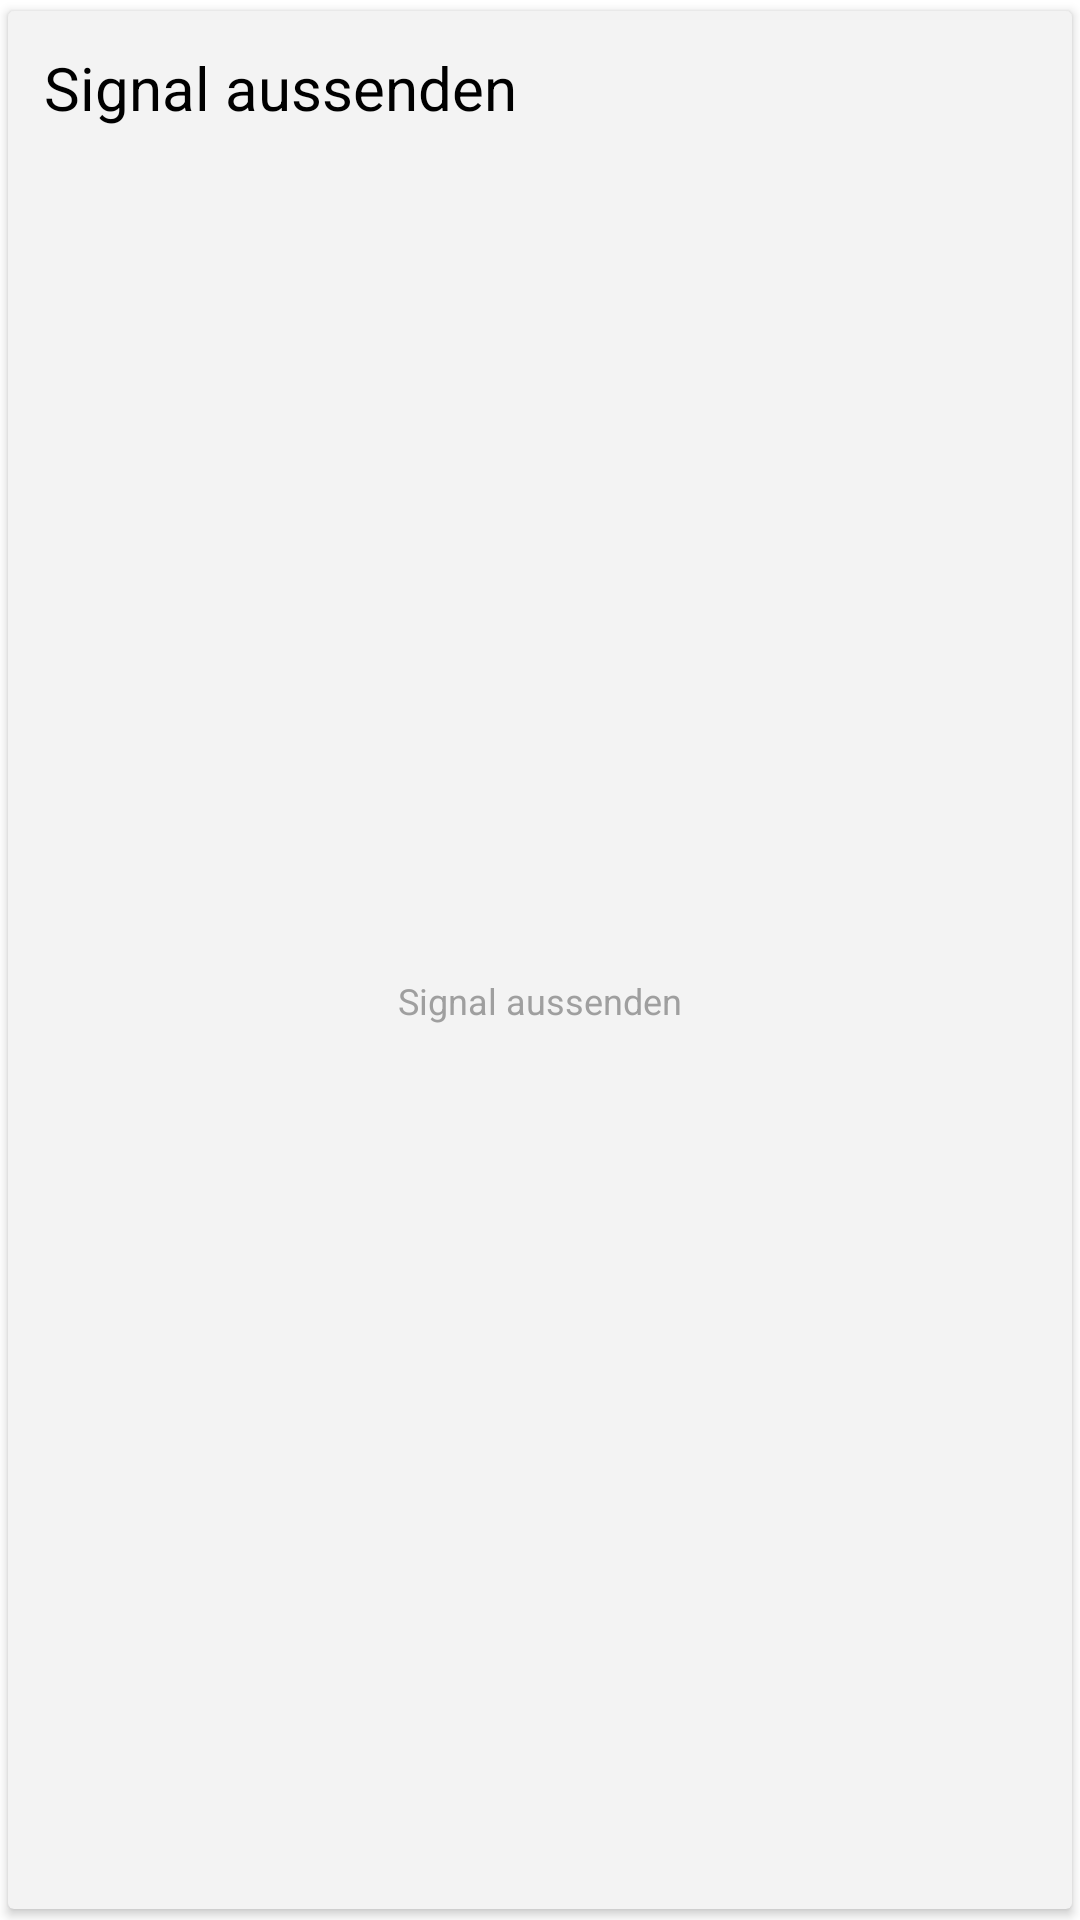

Layout XML and referenced resources for this Android screen:
<!-- AndroidManifest.xml: application theme AppTheme -->
<!-- res/layout/card_emit.xml -->
<?xml version="1.0" encoding="utf-8"?>
<android.support.v7.widget.CardView
	xmlns:android="http://schemas.android.com/apk/res/android"
	xmlns:card_view="http://schemas.android.com/apk/res-auto"

	android:layout_width="fill_parent"
	android:layout_height="fill_parent"
	android:elevation="2dp"
	card_view:cardUseCompatPadding="true"
	android:id="@+id/layout_emit" >

	<LinearLayout
		android:padding="12dp"
	    android:orientation="vertical"
	    android:layout_width="fill_parent" 
	    android:layout_height="fill_parent" >
	  	<TextView
			style="@style/Lux.CardHeader"
	  	    android:text="@string/text_emit" />
    	<RelativeLayout 
    	    android:gravity="center"
    	    android:layout_width="fill_parent"
    	    android:layout_height="0.0dip" 
    	    android:layout_weight="1.0">
            <LinearLayout 
                android:orientation="horizontal" 
                android:layout_width="fill_parent" 
                android:layout_height="fill_parent">
                <Button
					style="@style/Lux.Button"
                    android:id="@+id/button_emit"
                    android:text="@string/text_emit" />
            </LinearLayout>
        </RelativeLayout>
        <include
        	android:layout_width="fill_parent"
        	android:layout_height="fill_parent"
        	android:layout_weight="0.5"
        	android:visibility="gone"
        	layout="@layout/details_emit" />
	</LinearLayout>
</android.support.v7.widget.CardView>
<!-- res/layout/details_emit.xml (included above) -->
<?xml version="1.0" encoding="utf-8"?>
<RelativeLayout 
    android:orientation="vertical" 
    android:layout_width="fill_parent" 
    android:layout_height="fill_parent" 
    xmlns:android="http://schemas.android.com/apk/res/android" 
    android:id="@+id/details_emit">
    
    <SeekBar
        android:layout_width="wrap_content"
        android:layout_height="wrap_content"
        android:id="@+id/valueIn"
        android:layout_centerVertical="true"
        android:layout_alignParentRight="true"
        android:layout_alignParentEnd="true"
        android:layout_alignParentLeft="true"
        android:layout_alignParentStart="true"
        android:max="20000" />

    <TextView
        android:layout_width="wrap_content"
        android:layout_height="wrap_content"
        android:textAppearance="?android:attr/textAppearanceMedium"
        android:text="Medium Text"
        android:id="@+id/valueOut"
        android:layout_above="@+id/valueIn"
        android:layout_centerHorizontal="true" />

    <ProgressBar
        style="?android:attr/progressBarStyleHorizontal"
        android:layout_width="wrap_content"
        android:layout_height="wrap_content"
        android:id="@+id/loudness"
        android:layout_below="@+id/valueIn"
        android:layout_marginTop="64dp"
        android:layout_alignParentRight="true"
        android:layout_alignParentEnd="true"
        android:layout_alignParentLeft="true"
        android:layout_alignParentStart="true"
        android:max="50000" />

    <TextView
        android:layout_width="wrap_content"
        android:layout_height="wrap_content"
        android:textAppearance="?android:attr/textAppearanceSmall"
        android:text="Small Text"
        android:id="@+id/loudnessText"
        android:layout_below="@+id/loudness"
        android:layout_centerHorizontal="true" />

    <view
        android:layout_width="wrap_content"
        android:layout_height="wrap_content"
        class="com.temppler.GraphView"
        android:id="@+id/graph"
        android:layout_alignParentTop="true"
        android:layout_alignParentLeft="true"
        android:layout_alignParentStart="true"
        android:layout_above="@+id/valueOut"
        android:layout_alignParentRight="true"
        android:layout_alignParentEnd="true" />
</RelativeLayout>
<!-- resources referenced by this layout -->
<resources>
  <string name="text_emit">Signal aussenden</string>
  <style name="Lux.Button" parent="@android:style/Widget.Button">
          <item name="android:background">@color/transparent</item>
          <item name="android:textSize">12.0sp</item>
          <item name="android:textColor">@color/light_text</item>
          <item name="android:layout_gravity">center_vertical</item>
          <item name="android:layout_width">fill_parent</item>
          <item name="android:layout_height">fill_parent</item>
          <item name="android:padding">0.0dip</item>
          <item name="android:drawablePadding">8.0dip</item>
          <item name="android:layout_weight">0.333</item>
      </style>
  <style name="Lux.CardHeader" parent="android:style/TextAppearance.Large">
          <item name="android:textColor">@color/heavy_text</item>
          <item name="android:background">@color/transparent</item>
          <item name="android:textSize">20sp</item>     
          <item name="android:layout_width">fill_parent</item>
          <item name="android:layout_height">wrap_content</item>
      </style>
  <style name="AppTheme" parent="@android:style/Theme.Light" />
  <color name="transparent">#00ffffff</color>
  <color name="light_text">#ff9f9f9f</color>
  <color name="heavy_text">#ff000000</color>
</resources>
